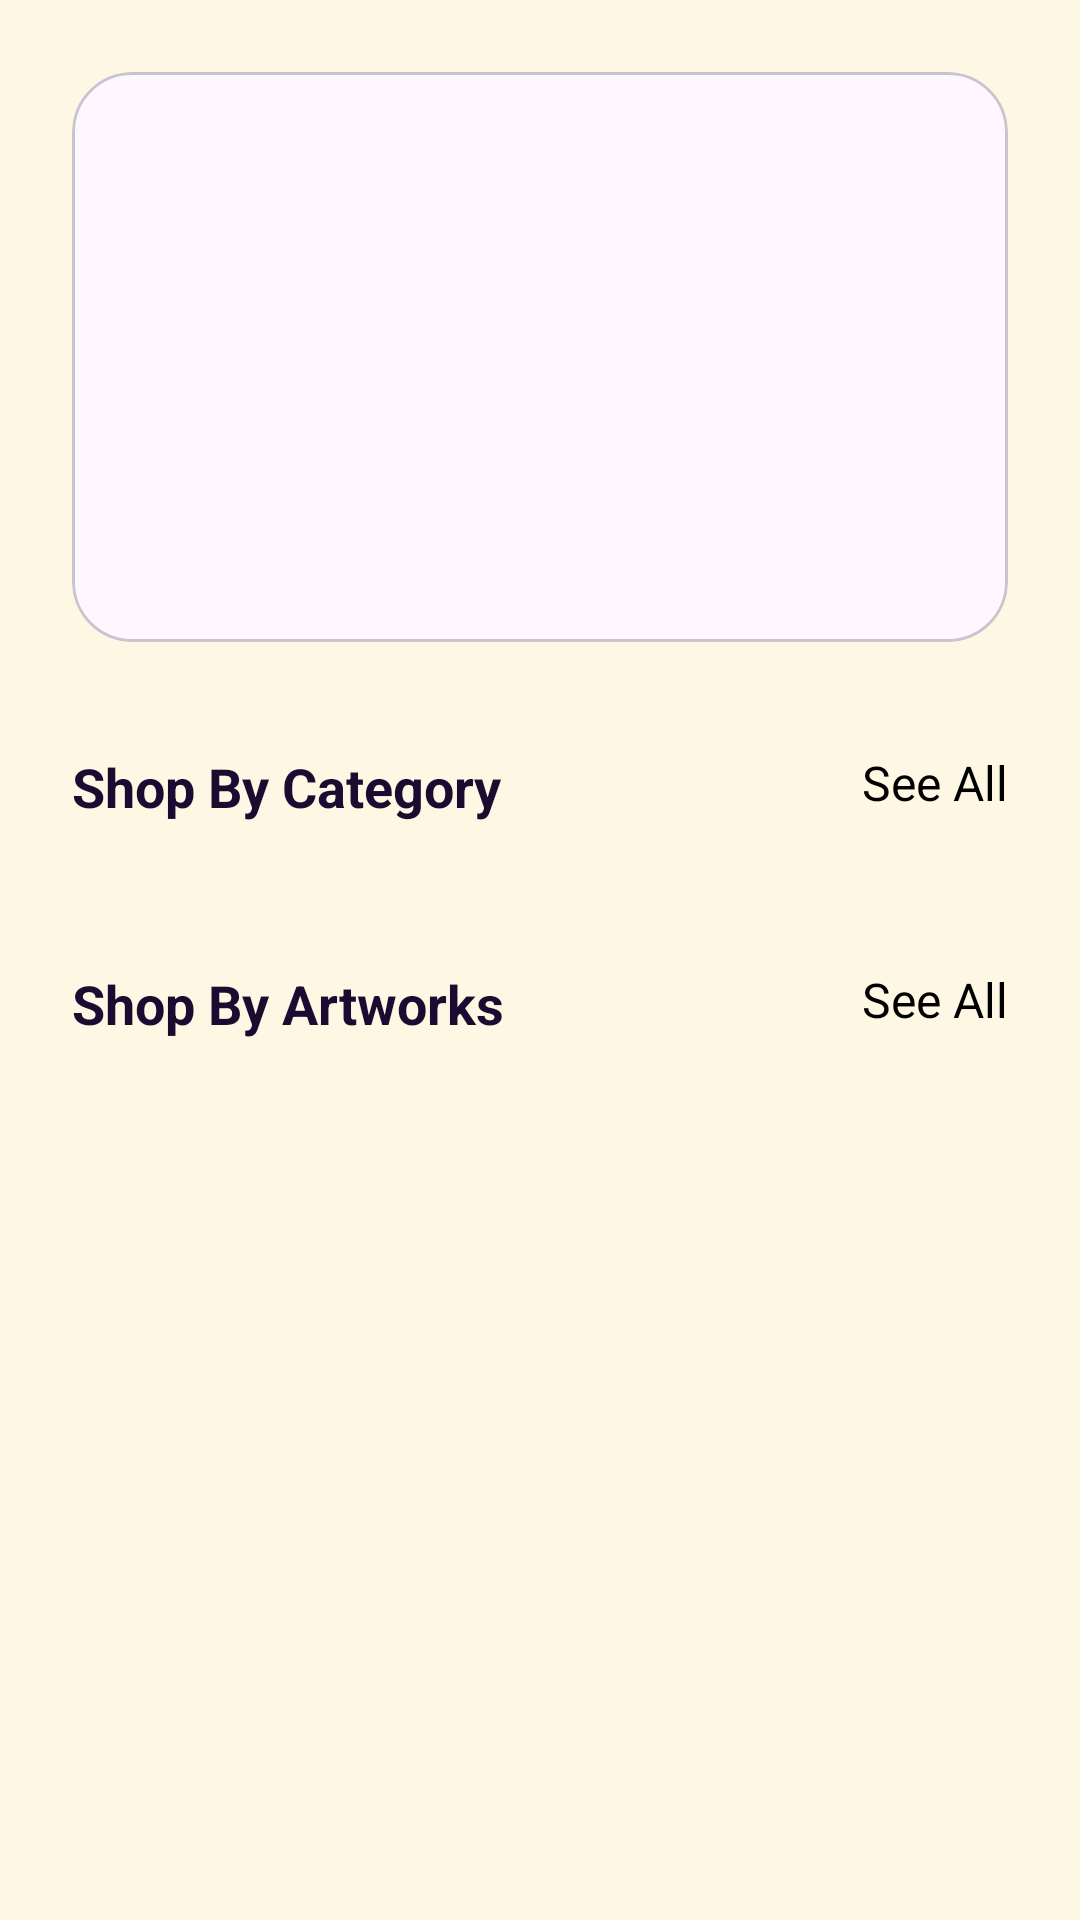

The Android layout XML behind this screen, and the referenced resources:
<!-- AndroidManifest.xml: application theme Theme.ArtisansAvenue -->
<!-- res/layout/fragment_home.xml -->
<?xml version="1.0" encoding="utf-8"?>
<LinearLayout xmlns:android="http://schemas.android.com/apk/res/android"
    xmlns:tools="http://schemas.android.com/tools"
    android:layout_width="match_parent"
    android:layout_height="match_parent"
    android:padding="24dp"
    android:orientation="vertical"
    xmlns:app="http://schemas.android.com/apk/res-auto"
    tools:context=".fragment.HomeFragment"
    android:background="@color/bg">

    <androidx.core.widget.NestedScrollView
        android:layout_width="match_parent"
        android:layout_height="match_parent">
        <LinearLayout
            android:layout_width="match_parent"
            android:layout_height="match_parent"
            android:orientation="vertical">


    <com.google.android.material.card.MaterialCardView
        android:layout_width="match_parent"
        android:layout_height="190dp"
        app:cardCornerRadius="20dp">

    <ImageView
        android:id="@+id/sliderImage"
        android:layout_width="match_parent"
        android:layout_height="match_parent"
        android:src="@drawable/banner1"
        android:scaleType="centerCrop"
        />
    </com.google.android.material.card.MaterialCardView>

    <RelativeLayout
        android:layout_marginTop="36dp"
        android:layout_width="match_parent"
        android:layout_height="wrap_content">
        <TextView
            android:layout_height="wrap_content"
            android:layout_width="wrap_content"
            android:textColor="@color/colorPrimary"
            android:textStyle="bold"
            android:textSize="18sp"
            android:text="Shop By Category"/>

        <TextView
            android:layout_height="wrap_content"
            android:layout_width="wrap_content"
            android:textColor="@color/black"
            android:textSize="16sp"
            android:layout_alignParentEnd="true"
            android:text="See All"
            />

</RelativeLayout>
    <androidx.recyclerview.widget.RecyclerView
        android:layout_width="match_parent"
        android:layout_height="wrap_content"
        android:id="@+id/categoryRecycler"
        android:orientation="horizontal"
        tools:listitem="@layout/layout_category_item"
        android:layout_marginTop="12dp"
        app:layoutManager="androidx.recyclerview.widget.LinearLayoutManager"
        />



    <RelativeLayout
        android:layout_marginTop="36dp"
        android:layout_width="match_parent"
        android:layout_height="wrap_content">
        <TextView
            android:layout_height="wrap_content"
            android:layout_width="wrap_content"
            android:textColor="@color/colorPrimary"
            android:textStyle="bold"
            android:textSize="18sp"
            android:text="Shop By Artworks"/>

        <TextView
            android:layout_height="wrap_content"
            android:layout_width="wrap_content"
            android:textColor="@color/black"
            android:textSize="16sp"
            android:layout_alignParentEnd="true"
            android:text="See All"
            />

    </RelativeLayout>
    <androidx.recyclerview.widget.RecyclerView
        android:layout_width="match_parent"
        android:layout_height="wrap_content"
        android:id="@+id/productRecycler"
        tools:listitem="@layout/layout_product_item"
        android:layout_marginTop="12dp"
        android:nestedScrollingEnabled="true"
        app:layoutManager="androidx.recyclerview.widget.LinearLayoutManager"
        />


        </LinearLayout>
    </androidx.core.widget.NestedScrollView>


</LinearLayout>
<!-- res/layout/layout_category_item.xml (included above) -->
<?xml version="1.0" encoding="utf-8"?>
<androidx.constraintlayout.widget.ConstraintLayout xmlns:android="http://schemas.android.com/apk/res/android"
    xmlns:tools="http://schemas.android.com/tools"
    android:layout_width="wrap_content"
    android:layout_height="wrap_content"
    android:layout_margin="8dp"
    xmlns:app="http://schemas.android.com/apk/res-auto">

    <androidx.cardview.widget.CardView
        android:id="@+id/cardView"
        android:layout_width="120dp"
        android:layout_height="120dp"
        app:cardCornerRadius="8dp"
        app:layout_constraintEnd_toEndOf="parent"
        app:layout_constraintStart_toStartOf="parent"
        app:layout_constraintTop_toTopOf="parent">

        <ImageView
            android:id="@+id/imageView"
            android:layout_width="wrap_content"
            android:layout_height="wrap_content"
            android:src="@drawable/avatar" />

    </androidx.cardview.widget.CardView>

    <TextView
        android:id="@+id/textView"
        android:layout_width="wrap_content"
        android:layout_height="wrap_content"
        android:text="TextView"
        android:layout_marginTop="8dp"
        android:textSize="16sp"
        android:textColor="@color/black"
        app:layout_constraintEnd_toEndOf="@+id/cardView"
        app:layout_constraintStart_toStartOf="@+id/cardView"
        app:layout_constraintTop_toBottomOf="@+id/cardView" />
</androidx.constraintlayout.widget.ConstraintLayout>
<!-- res/layout/layout_product_item.xml (included above) -->
<?xml version="1.0" encoding="utf-8"?>
<androidx.constraintlayout.widget.ConstraintLayout xmlns:android="http://schemas.android.com/apk/res/android"
    xmlns:app="http://schemas.android.com/apk/res-auto"
    xmlns:tools="http://schemas.android.com/tools"
    android:layout_width="match_parent"
    android:layout_height="wrap_content">

    <androidx.cardview.widget.CardView
        android:layout_margin="8dp"
        android:id="@+id/cardView2"
        android:layout_width="match_parent"
        android:layout_height="wrap_content"
        app:cardCornerRadius="8dp"
        app:layout_constraintEnd_toEndOf="parent"
        app:layout_constraintStart_toStartOf="parent"
        app:layout_constraintTop_toTopOf="parent"
        >


        <androidx.constraintlayout.widget.ConstraintLayout
            android:layout_width="match_parent"
            android:padding="4dp"
            android:layout_height="match_parent">



            <ImageView
                android:id="@+id/imageView2"
                android:layout_width="90dp"
                android:layout_height="90dp"
                android:layout_margin="8dp"
                android:src="@drawable/avatar"

                app:layout_constraintStart_toStartOf="parent"
                app:layout_constraintTop_toTopOf="parent" />



    <TextView
        android:id="@+id/textView2"
        android:layout_width="wrap_content"
        android:layout_height="wrap_content"
        android:text="TextView"
        android:textColor="@color/colorPrimary"
        android:textStyle="bold"
        android:textSize="20sp"
        android:layout_marginStart="12dp"
        app:layout_constraintTop_toTopOf="@+id/imageView2"
        app:layout_constraintStart_toEndOf="@+id/imageView2"
         />

    <TextView
        android:id="@+id/textView3"
        android:layout_width="wrap_content"
        android:layout_height="wrap_content"
        android:layout_marginStart="12dp"
        android:textColor="@color/black"
        android:textStyle="bold"
        android:textSize="16sp"
        android:layout_marginTop="4dp"
        android:text="TextView"
        app:layout_constraintStart_toEndOf="@+id/imageView2"
        app:layout_constraintTop_toBottomOf="@+id/textView2" />

    <TextView
        android:id="@+id/textView4"
        android:layout_width="wrap_content"
        android:layout_height="wrap_content"
        android:layout_marginStart="12dp"
        android:text="TextView"
        android:textColor="@color/black"
        android:layout_marginTop="4dp"
        android:textSize="16sp"
        app:layout_constraintStart_toEndOf="@+id/imageView2"
        app:layout_constraintTop_toBottomOf="@+id/textView3"
         />

    <Button
        android:id="@+id/button"
        android:layout_width="0dp"
        android:layout_height="wrap_content"
        android:text="Button"
        android:layout_marginTop="8dp"
        style="@style/Widget.MaterialComponents.Button.OutlinedButton"
        android:layout_marginVertical="4dp"
        android:layout_marginHorizontal="4dp"
        app:layout_constraintEnd_toStartOf="@+id/guideline4"
        app:layout_constraintStart_toStartOf="parent"
        app:layout_constraintTop_toBottomOf="@+id/imageView2" />

            <Button
                android:id="@+id/button2"
                android:layout_width="0dp"
                android:layout_height="wrap_content"
                android:layout_marginHorizontal="4dp"
                android:layout_marginVertical="4dp"
                android:layout_marginTop="8dp"
                android:text="BUY"
                app:layout_constraintEnd_toEndOf="parent"
                app:layout_constraintStart_toEndOf="@+id/button"
                app:layout_constraintTop_toTopOf="@+id/button"
                app:layout_constraintBottom_toBottomOf="@+id/button" />

            <androidx.constraintlayout.widget.Guideline
                android:id="@+id/guideline4"
                android:layout_width="wrap_content"
                android:layout_height="wrap_content"
                android:orientation="vertical"
                app:layout_constraintGuide_begin="181dp" />
</androidx.constraintlayout.widget.ConstraintLayout>
    </androidx.cardview.widget.CardView>
</androidx.constraintlayout.widget.ConstraintLayout>
<!-- resources referenced by this layout -->
<resources>
  <color name="bg">#FDF7E4</color>
  <color name="black">#FF000000</color>
  <color name="colorPrimary">#1B0B30</color>
  <style name="Theme.ArtisansAvenue" parent="Base.Theme.ArtisansAvenue" />
  <style name="Base.Theme.ArtisansAvenue" parent="Theme.Material3.DayNight.NoActionBar">
          
          <item name="colorPrimary">@color/colorPrimary</item>
          <item name="colorPrimaryVariant">@color/purple_700</item>
          <item name="colorOnPrimary">@color/white</item>
  
          <item name="colorSecondary">@color/teal_200</item>
          <item name="colorSecondaryVariant">@color/teal_700</item>
          <item name="colorOnSecondary">@color/black</item>
          - Status bar color. →&gt;&gt;
          <item name="android:statusBarColor" tools:targetApi="1">?attr/colorPrimaryVariant</item>
          - Customize your theme here. →
      </style>
  <color name="purple_700">#FF3700B3</color>
  <color name="white">#FFFFFFFF</color>
  <color name="teal_200">#FF03DAC5</color>
  <color name="teal_700">#FF018786</color>
</resources>
